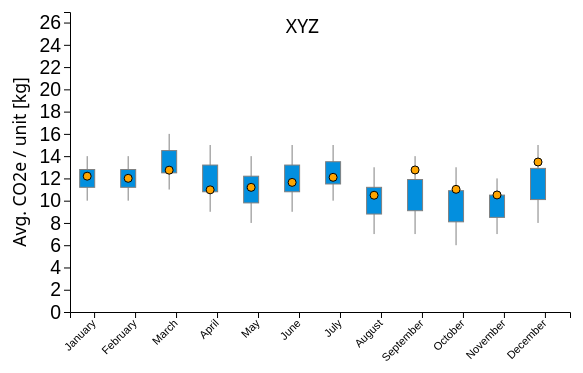
D3 v5 page, settled after 360 driven frames (6 s of simulated time); the page loaded 1 data file(s).


    // Dimensions with margins
    let margin = { top: 20, right: 30, bottom: 80, left: 35 },
        width = 600 - margin.left - margin.right,
        height = 400 - margin.top - margin.bottom;

    // Mocked shared information
    const sumstat_1 = [{ month: '1', min: 0.6, max: 1.0 },
    { month: '2', min: 0.6, max: 1.0 },
    { month: '3', min: 0.5, max: 0.9 },
    { month: '4', min: 0.5, max: 0.9 },
    { month: '5', min: 0.5, max: 1.0 },
    { month: '6', min: 0.4, max: 0.9 },
    { month: '7', min: 0.5, max: 1.0 },
    { month: '8', min: 0.5, max: 0.9 },
    { month: '9', min: 0.5, max: 1.0 },
    { month: '10', min: 0.5, max: 0.9 },
    { month: '11', min: 0.5, max: 0.9 },
    { month: '12', min: 0.6, max: 0.9 }
    ];
    
    sumstat_2 = [{ month: '1', min: 3, max: 10 },
    { month: '2', min: 5, max: 13 },
    { month: '3', min: 5, max: 14 },
    { month: '4', min: 5, max: 15 },
    { month: '5', min: 6, max: 13 },
    { month: '6', min: 7, max: 14 },
    { month: '7', min: 7, max: 15 },
    { month: '8', min: 6, max: 15 },
    { month: '9', min: 6, max: 14 },
    { month: '10', min: 7, max: 13 },
    { month: '11', min: 7, max: 13 },
    { month: '12', min: 8, max: 12 }
    ];

    sumstat_3 = [{ month: '1', min: 10, max: 14 },
    { month: '2', min: 10, max: 14 },
    { month: '3', min: 11, max: 16 },
    { month: '4', min: 9, max: 15 },
    { month: '5', min: 8, max: 14 },
    { month: '6', min: 9, max: 15 },
    { month: '7', min: 10, max: 15 },
    { month: '8', min: 7, max: 13 },
    { month: '9', min: 7, max: 14 },
    { month: '10', min: 6, max: 13 },
    { month: '11', min: 7, max: 12 },
    { month: '12', min: 8, max: 15 }
    ];

    const offset = 9;
    const box_width = 15;
    const y_axis_label_pull = 20;
    const name = "XYZ";
    const font_size = "1.1em";
    const raw_component_key = "CocBea100"; // "Butter100" for sumstat_2, "CocBea100" for sumstat_3

    // Read data and process it afterwards
    d3.csv("/our_data/transformed_mock_data.csv", function (row) {
        //--- Additional calculations ---//
        if (row.productId != "Cookie100") return {
            key: row.productId,
            name: row.productName,
            plant: row.plant,
            month: parseInt(row.month),
            averageFootprintPerUnit: parseFloat(row.averageFootprintPerUnit),
            quantity: parseFloat(row.quantity),
            totalFootprint: parseFloat(row.totalFootprint)
        };
    }).then(function (data) {
        //--- Preprocessing ---//
        mapMonth = function (month_number) {
            const d = new Date();
            d.setMonth(month_number - 1);
            const monthName = d.toLocaleString("en-US", { month: "long" });
            return monthName;
        }

        const active_sumstat = sumstat_3; // ACTIVE SUMSTAT

        //--- Drawing ---//
        // Tooltip
        var tooltip = d3.select("body")
            .append("div")
            .attr("class", "tooltip");
        var nodeName = tooltip.append("div");
        var nodeInfo = tooltip.append("div");
        // Insert svg and group
        var svg = d3
            .select("#chart")
            .append("svg")
            .attr("width", width + margin.left + margin.right)
            .attr("height", height + margin.top + margin.bottom)
            .append("g")
            .style("font-size", font_size)
            .attr("transform", "translate(" + margin.left + "," + margin.top + ")");

        // X axis column 1
        const x1 = d3.scaleBand()
            .range([margin.left, width])
            .domain(data.filter(d => d.key === raw_component_key).map(function (d) { return mapMonth(d.month); }))
            .padding(0.2);
        svg.append("g")
            .attr("transform", "translate(0," + height+ ")")
            .call(d3.axisBottom(x1))
            .selectAll("text")
            .style("font-size", font_size)
            .attr("transform", "translate(-10,0)rotate(-45)")
            .style("text-anchor", "end");
            
        const y1 = d3.scaleLinear()
            .domain([0, d3.max(data.filter(d => d.key === raw_component_key).map(function (d) { return 2 * d.averageFootprintPerUnit }))])
            .range([height, 0]);
        svg.append("g")
            .attr("transform", "translate(" + margin.left + ",0)")
            .style("font-size", font_size)
            .call(d3.axisLeft(y1));
        svg.append("g")
            .append("text")
            .attr("transform", "rotate(-90)")
            .attr("y", 0 - 30)
            .attr("x", 0 - (height / 2))
            .attr("dy", "1.2em")
            .style("text-anchor", "middle")
            .html("Avg. CO2e / unit [kg]");
        svg.append("g")
            .append("text")
            .attr("y", 0)
            .attr("x", width/2)
            .attr("dy", font_size)
            .style("text-anchor", "middle")
            .style("font-size", font_size)
            .text(name);
        
        // Show the main vertical line
        svg
            .selectAll("vertLines")
            .data(active_sumstat)
            .enter()
            .append("line")
            .attr("x1", function (d) { return (x1(mapMonth(d.month)) + offset) })
            .attr("x2", function (d) { return (x1(mapMonth(d.month)) + offset) })
            .attr("y1", function (d) { return (y1(d.min)) })
            .attr("y2", function (d) { return (y1(d.max)) })
            .attr("stroke", "grey")
            .style("width", 5)
        // Boxes
        svg
            .selectAll("boxes")
            .data(active_sumstat)
            .enter()
            .append("rect")
            .attr("x", function (d) { return (x1(mapMonth(d.month)) - box_width / 2 + offset) })
            .attr("y", function (d) { return (y1((d.min + d.max) / 2 + 0.2*(d.max - d.min))) })
            .attr("height", function (d) { return (y1((d.min + d.max) / 2 - 0.2*(d.max - d.min)) - y1((d.min + d.max) / 2 + 0.2*(d.max - d.min))) })
            .attr("width", box_width)
            .attr("stroke", "grey")
            .style("fill", "#038FDE");

        const initial_position_y_1 = d3.max(data.filter(d => d.key === raw_component_key).map(function (d) { return 2 * d.averageFootprintPerUnit })) / 2;
        const first = svg.selectAll("no1")
            .data(data.filter(d => d.key === raw_component_key))
            .enter()
            .append("circle")
            .attr("cx", d => x1(mapMonth(d.month)) + offset)
            .attr("cy", y1(initial_position_y_1))
            .attr("r", "3pt")
            .attr("stroke", "black")
            .style("fill", "orange")

        // Fancy animations
        svg.selectAll("circle").transition().duration(2000).attr("cy", function(d) {
            if (d.key === raw_component_key) {
                return y1(d.averageFootprintPerUnit);
            }
            
        });
        svg.selectAll("rect").transition().duration(2100).attr("opacity",1);
        svg.selectAll("line").transition().duration(2100).attr("opacity",1);
    });


### data: our_data/transformed_mock_data.csv
productId, productName, month, type, plant, averageFootprintPerUnit, totalFootprint, quantity, aggregatesWithPercentages
BeeSug100, Beet Sugar, 1, raw, MUC (Munich - Germany), 0.696, 3132, 4500, 
BeeSug100, Beet Sugar, 2, raw, MUC (Munich - Germany), 0.6147, 3008, 4893, 
BeeSug100, Beet Sugar, 3, raw, MUC (Munich - Germany), 0.597, 2656, 4448, 
BeeSug100, Beet Sugar, 4, raw, MUC (Munich - Germany), 0.6212, 3124, 5028, 
BeeSug100, Beet Sugar, 5, raw, MUC (Munich - Germany), 0.7601, 3548, 4668, 
BeeSug100, Beet Sugar, 6, raw, MUC (Munich - Germany), 0.6264, 3127, 4992, 
BeeSug100, Beet Sugar, 7, raw, MUC (Munich - Germany), 0.7275, 2968, 4080, 
BeeSug100, Beet Sugar, 8, raw, MUC (Munich - Germany), 0.6665, 2704, 4057, 
BeeSug100, Beet Sugar, 9, raw, MUC (Munich - Germany), 0.748, 3295, 4405, 
BeeSug100, Beet Sugar, 10, raw, MUC (Munich - Germany), 0.7554, 3429, 4539, 
BeeSug100, Beet Sugar, 11, raw, MUC (Munich - Germany), 0.5971, 2942, 4927, 
BeeSug100, Beet Sugar, 12, raw, MUC (Munich - Germany), 0.7785, 3217, 4133, 
Butter100, Butter (Cow Milk), 1, raw, MUC (Munich - Germany), 9.3, 6975, 750, 
Butter100, Butter (Cow Milk), 2, raw, MUC (Munich - Germany), 9.659, 6705, 694.2, 
Butter100, Butter (Cow Milk), 3, raw, MUC (Munich - Germany), 8.933, 6703, 750.3, 
Butter100, Butter (Cow Milk), 4, raw, MUC (Munich - Germany), 9.084, 5989, 659.3, 
Butter100, Butter (Cow Milk), 5, raw, MUC (Munich - Germany), 8.979, 7228, 805, 
Butter100, Butter (Cow Milk), 6, raw, MUC (Munich - Germany), 9.248, 6147, 664.6, 
Butter100, Butter (Cow Milk), 7, raw, MUC (Munich - Germany), 8.446, 7041, 833.6, 
Butter100, Butter (Cow Milk), 8, raw, MUC (Munich - Germany), 9.568, 6935, 724.8, 
Butter100, Butter (Cow Milk), 9, raw, MUC (Munich - Germany), 8.425, 6154, 730.4, 
Butter100, Butter (Cow Milk), 10, raw, MUC (Munich - Germany), 9.97, 6987, 700.8, 
Butter100, Butter (Cow Milk), 11, raw, MUC (Munich - Germany), 10.1, 6797, 673.3, 
Butter100, Butter (Cow Milk), 12, raw, MUC (Munich - Germany), 9.93, 6522, 656.7, 
CocBea100, Cocoa Beans, 1, raw, MUC (Munich - Germany), 12.2, 9150, 750, 
CocBea100, Cocoa Beans, 2, raw, MUC (Munich - Germany), 12.01, 9968, 830.1, 
CocBea100, Cocoa Beans, 3, raw, MUC (Munich - Germany), 12.74, 9937, 780, 
CocBea100, Cocoa Beans, 4, raw, MUC (Munich - Germany), 10.97, 7234, 659.2, 
CocBea100, Cocoa Beans, 5, raw, MUC (Munich - Germany), 11.2, 8511, 760.1, 
CocBea100, Cocoa Beans, 6, raw, MUC (Munich - Germany), 11.64, 8249, 708.6, 
CocBea100, Cocoa Beans, 7, raw, MUC (Munich - Germany), 12.1, 9750, 806, 
CocBea100, Cocoa Beans, 8, raw, MUC (Munich - Germany), 10.49, 6910, 658.9, 
CocBea100, Cocoa Beans, 9, raw, MUC (Munich - Germany), 12.76, 10605, 831.2, 
CocBea100, Cocoa Beans, 10, raw, MUC (Munich - Germany), 11.02, 7698, 698.5, 
CocBea100, Cocoa Beans, 11, raw, MUC (Munich - Germany), 10.51, 7136, 678.7, 
CocBea100, Cocoa Beans, 12, raw, MUC (Munich - Germany), 13.47, 10647, 790.2, 
CocOil100, Coconut Oil, 1, raw, MUC (Munich - Germany), 2.775, 16650, 6000, 
CocOil100, Coconut Oil, 2, raw, MUC (Munich - Germany), 2.422, 14672, 6059, 
CocOil100, Coconut Oil, 3, raw, MUC (Munich - Germany), 3.099, 18803, 6067, 
CocOil100, Coconut Oil, 4, raw, MUC (Munich - Germany), 2.572, 17214, 6693, 
CocOil100, Coconut Oil, 5, raw, MUC (Munich - Germany), 2.488, 15021, 6037, 
CocOil100, Coconut Oil, 6, raw, MUC (Munich - Germany), 3.001, 19948, 6646, 
CocOil100, Coconut Oil, 7, raw, MUC (Munich - Germany), 2.497, 16141, 6463, 
CocOil100, Coconut Oil, 8, raw, MUC (Munich - Germany), 2.605, 15406, 5915, 
CocOil100, Coconut Oil, 9, raw, MUC (Munich - Germany), 2.937, 18522, 6307, 
CocOil100, Coconut Oil, 10, raw, MUC (Munich - Germany), 2.929, 19359, 6609, 
CocOil100, Coconut Oil, 11, raw, MUC (Munich - Germany), 2.647, 14218, 5370, 
CocOil100, Coconut Oil, 12, raw, MUC (Munich - Germany), 3.012, 17851, 5927, 
FloWhe100, Wheat Grain Processing, 1, raw, MUC (Munich - Germany), 1.068, 1602, 1500, 
FloWhe100, Wheat Grain Processing, 2, raw, MUC (Munich - Germany), 1.115, 1571, 1408, 
FloWhe100, Wheat Grain Processing, 3, raw, MUC (Munich - Germany), 1.206, 1636, 1357, 
FloWhe100, Wheat Grain Processing, 4, raw, MUC (Munich - Germany), 1.048, 1641, 1566, 
FloWhe100, Wheat Grain Processing, 5, raw, MUC (Munich - Germany), 0.9252, 1517, 1640, 
FloWhe100, Wheat Grain Processing, 6, raw, MUC (Munich - Germany), 1.047, 1605, 1533, 
FloWhe100, Wheat Grain Processing, 7, raw, MUC (Munich - Germany), 0.9291, 1316, 1416, 
FloWhe100, Wheat Grain Processing, 8, raw, MUC (Munich - Germany), 1.132, 1890, 1670, 
FloWhe100, Wheat Grain Processing, 9, raw, MUC (Munich - Germany), 1.144, 1755, 1533, 
FloWhe100, Wheat Grain Processing, 10, raw, MUC (Munich - Germany), 1.116, 1673, 1499, 
FloWhe100, Wheat Grain Processing, 11, raw, MUC (Munich - Germany), 1.076, 1598, 1486, 
FloWhe100, Wheat Grain Processing, 12, raw, MUC (Munich - Germany), 0.9739, 1285, 1320, 
... 24 more rows